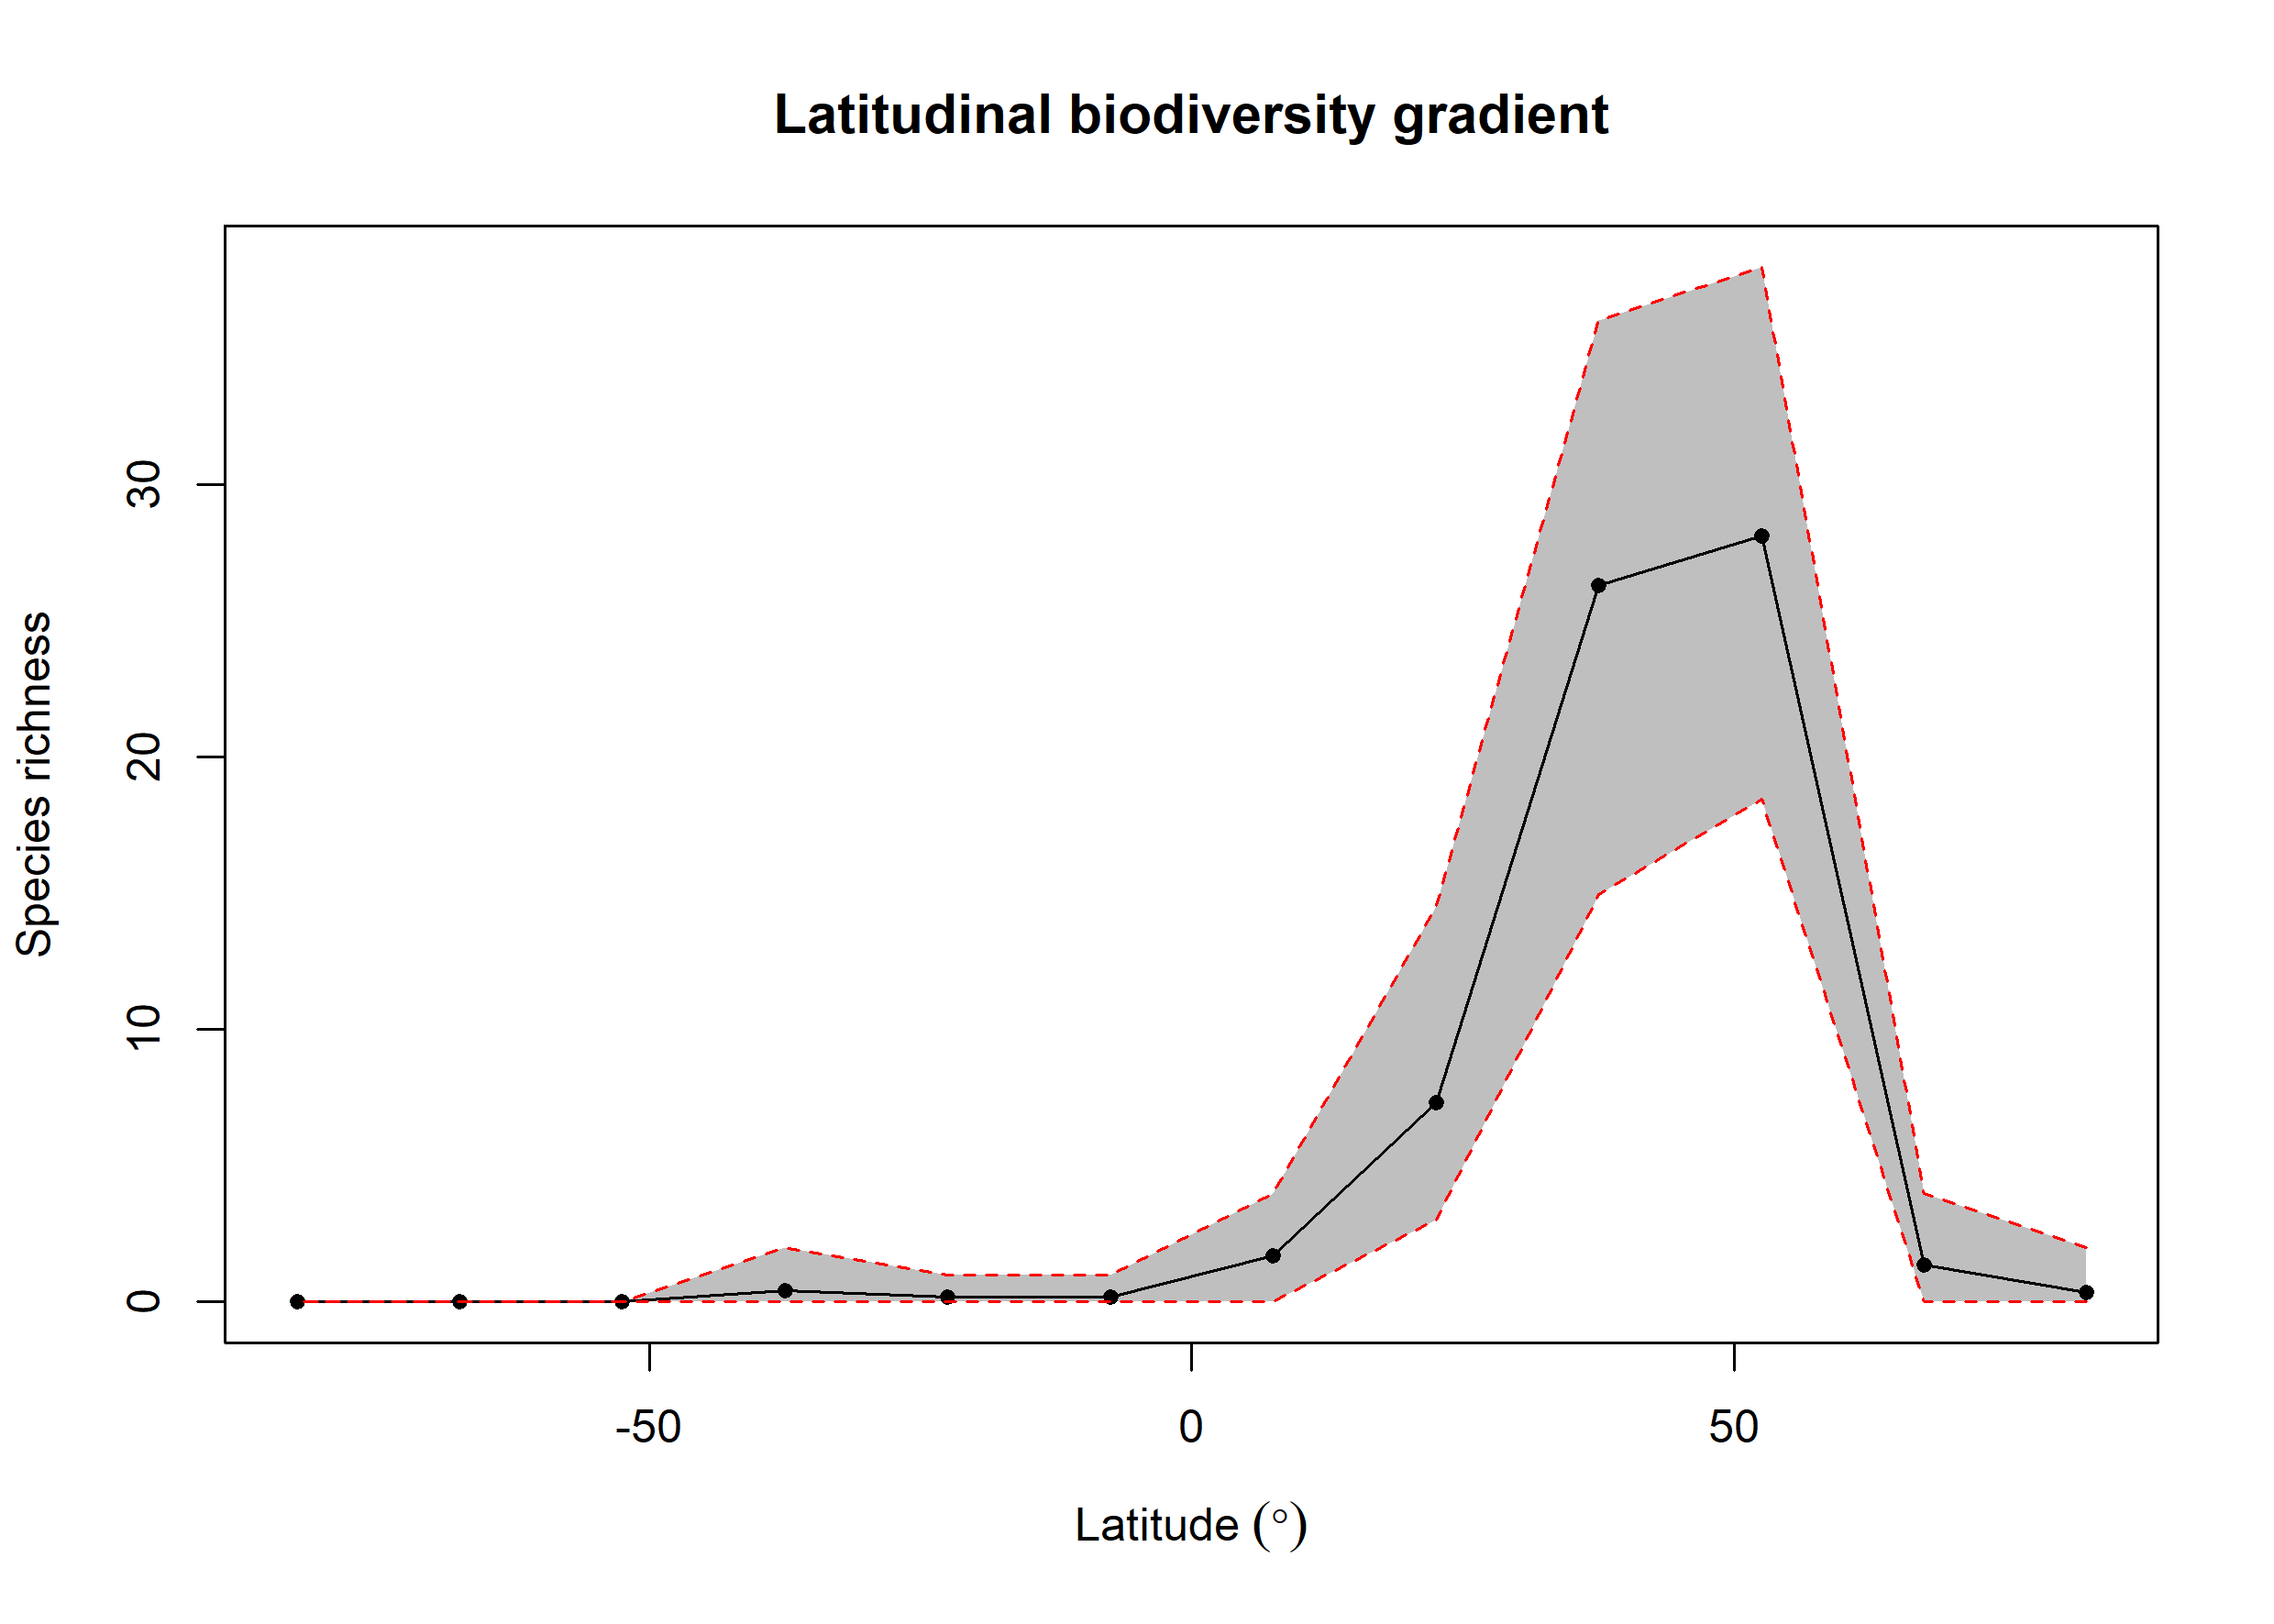

Values plotted in this chart, from the file beside it:
bin, max, min, mid, hemisphere, mean_richness, CI.Lower, CI.Upper
1, 90, 75, 82.5, N, 0.36, 0, 2
2, 75, 60, 67.5, N, 1.36, 0, 4
3, 60, 45, 52.5, N, 28.13, 18.48, 38
4, 45, 30, 37.5, N, 26.31, 14.95, 36.05
5, 30, 15, 22.5, N, 7.31, 3, 14.53
6, 15, 0, 7.5, N, 1.7, 0, 4
7, 0, -15, -7.5, S, 0.19, 0, 1
8, -15, -30, -22.5, S, 0.19, 0, 1
9, -30, -45, -37.5, S, 0.43, 0, 2
10, -45, -60, -52.5, S, 0, 0, 0
11, -60, -75, -67.5, S, 0, 0, 0
12, -75, -90, -82.5, S, 0.02, 0, 0
